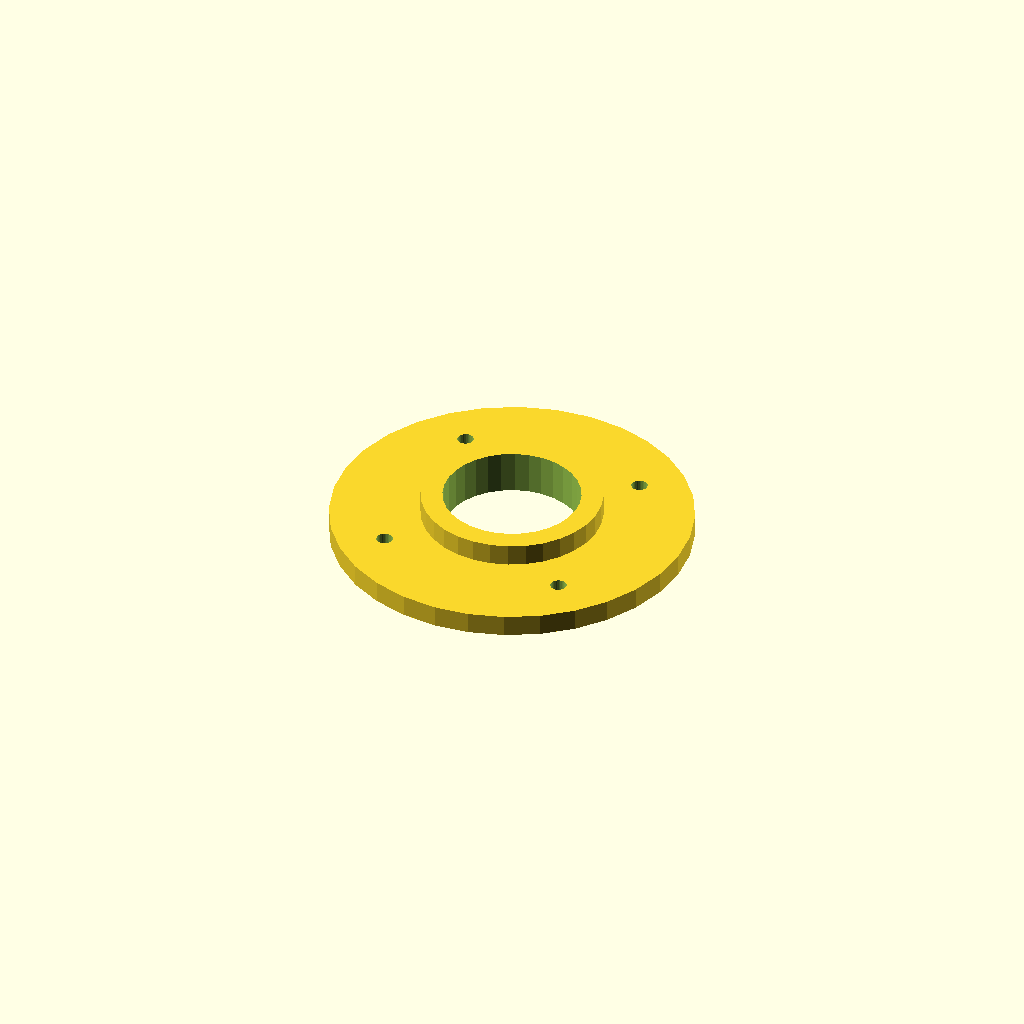
Cell 1: the model at its default parameters.
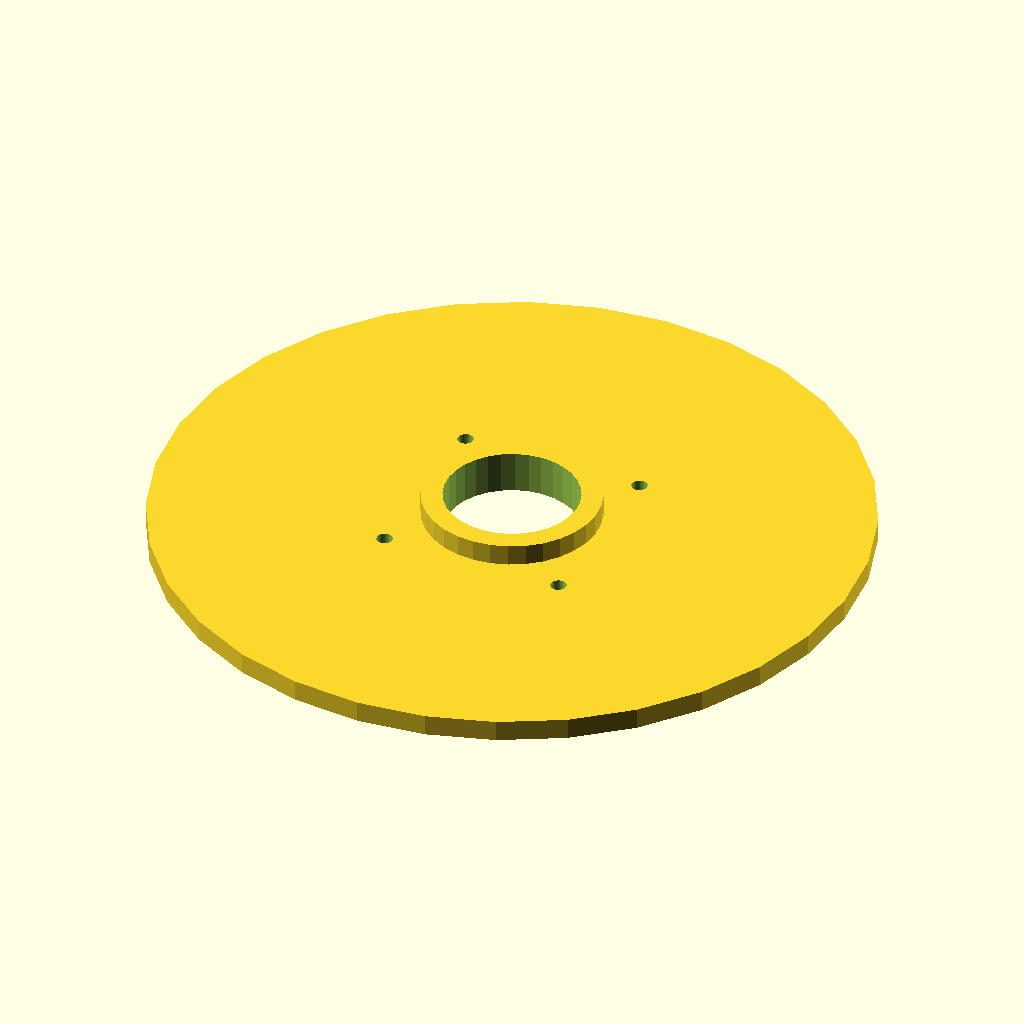
Cell 2: flange_d = 200 (everything else at default).
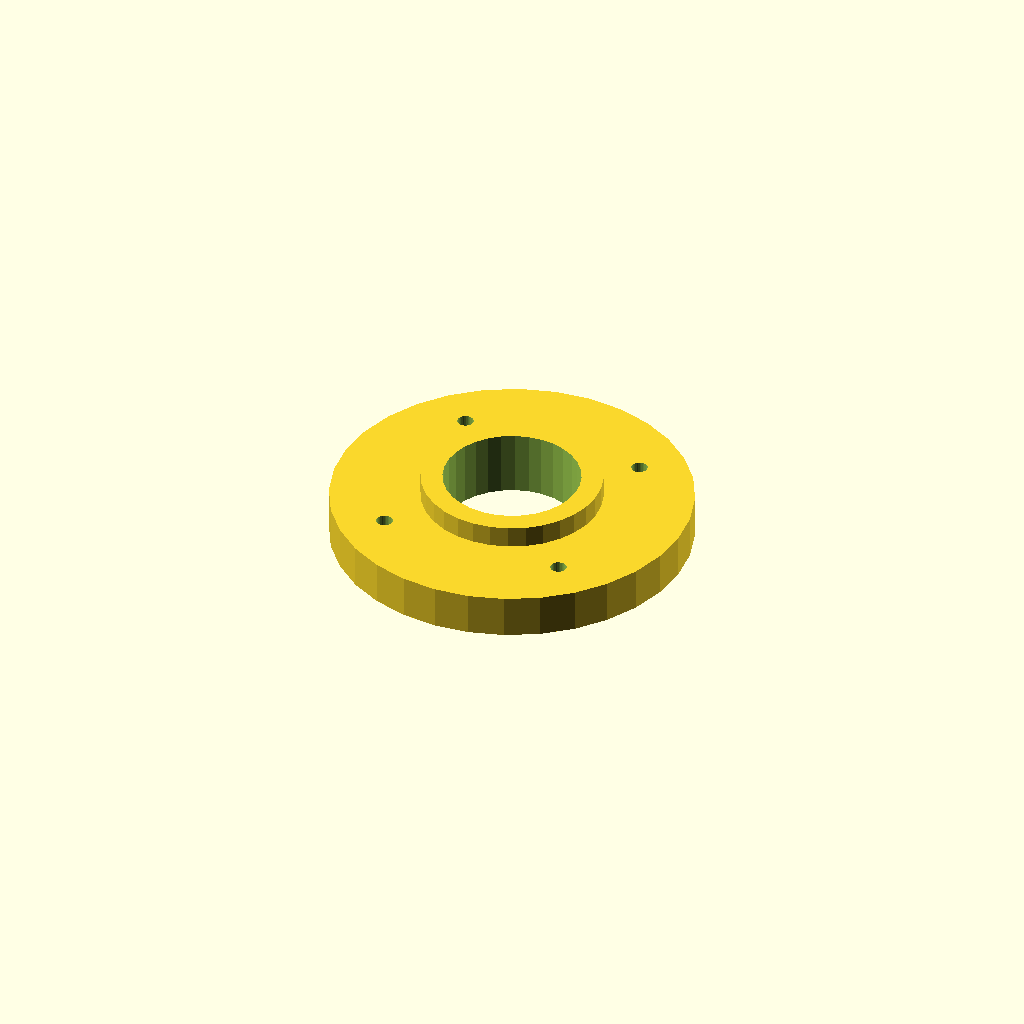
Cell 3: the same model with thickness = 12.
All cells are drawn from one camera (rotation 55°, 0°, 25°, orthographic, colour scheme Cornfield), so only the parameter changes between them.
Source of the model, optional_data/data/place1/boltcircles/part_0074.scad:
$fn = 32;

// ----------------------------------------------------------------------
// Flange Ø100 x 6
// 4 holes on a Ø74 bolt circle, bolted joints
// ----------------------------------------------------------------------

// --- parameters (mm) ---
flange_d = 100;  // outside diameter of the flange
thickness = 6;   // flange thickness
holes = 4;       // number of bolt holes
pcd = 74;        // bolt circle diameter
start_deg = 45;  // angle of the first hole, from +X
hole_d = 4.5;    // bolt hole diameter
bore_d = 38;     // central through bore
hub_d = 50;      // hub outside diameter
hub_h = 6;       // hub height above the flange face (0 = no hub)

// --- derived feature positions (mm) ---
height = thickness + hub_h;  // = 12   overall height of the part
pcd_r = pcd / 2;             // = 37   bolt circle radius
hole_step = 360 / holes;     // = 90   angular pitch
feature_centers = [
  [pcd_r * cos(start_deg + 0 * hole_step), pcd_r * sin(start_deg + 0 * hole_step)],
  [pcd_r * cos(start_deg + 1 * hole_step), pcd_r * sin(start_deg + 1 * hole_step)],
  [pcd_r * cos(start_deg + 2 * hole_step), pcd_r * sin(start_deg + 2 * hole_step)],
  [pcd_r * cos(start_deg + 3 * hole_step), pcd_r * sin(start_deg + 3 * hole_step)]
];   // bolt hole centres on the pitch circle

// flange disc, every hole and the bore cut straight through
difference() {
  union() {
    cylinder(d = flange_d, h = thickness);
    cylinder(d = hub_d, h = height);  // hub, overlapped into the flange
  }
  translate([0, 0, -1]) cylinder(d = bore_d, h = height + 2);  // bore, through
  for (centre = feature_centers)
    translate([centre[0], centre[1], -1]) cylinder(d = hole_d, h = thickness + 2);
}
Customizer parameters (derived from the source; name, type, default, range or options):
flange_d: number, default 100
thickness: number, default 6
holes: number, default 4
pcd: number, default 74
start_deg: number, default 45
hole_d: number, default 4.5
bore_d: number, default 38
hub_d: number, default 50
hub_h: number, default 6
